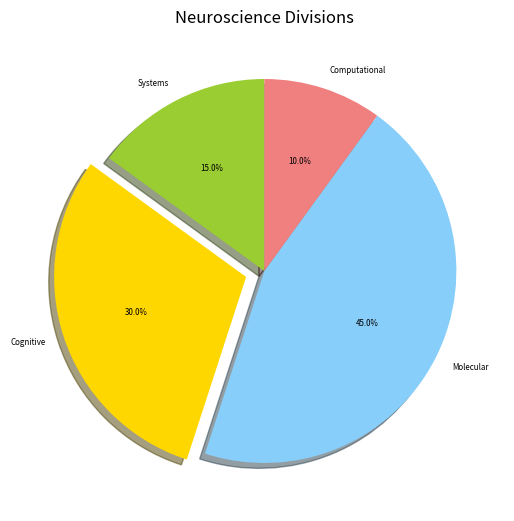

The matplotlib source for this figure:
# -*- coding: utf-8 -*-
"""
Created on Mon Sep 07 20:08:07 2015

[redacted]
"""

"""
In addition to the basic pie chart, this demo shows a few optional features:

    * slice labels
    * auto-labeling the percentage
    * offsetting a slice with "explode"
    * drop-shadow
    * custom start angle

Note about the custom start angle:

The default ``startangle`` is 0, which would start the "System Neuroscience" slice on the
positive x-axis. This example sets ``startangle = 90`` such that everything is
rotated counter-clockwise by 90 degrees, and the System Neuroscience slice starts on the
positive y-axis.
"""
from matplotlib import pyplot as plt
from matplotlib import font_manager as fm

fig = plt.figure(1, figsize=(6,6))
ax = fig.add_axes([0.1, 0.1, 0.8, 0.8])
plt.title('Neuroscience Divisions')

labels = 'Systems', 'Cognitive', 'Molecular', 'Computational'
fracs = [15,30,45, 10]
colors = ['yellowgreen', 'gold', 'lightskyblue', 'lightcoral']
explode = (0, 0.1, 0, 0) # only "explode" the 2nd slice

patches, texts, autotexts = ax.pie(fracs, explode=explode, labels=labels, colors=colors,
        autopct='%1.1f%%', shadow=True, startangle=90)

proptease = fm.FontProperties()
proptease.set_size('xx-small')
plt.setp(autotexts, fontproperties=proptease)
plt.setp(texts, fontproperties=proptease)

plt.show()